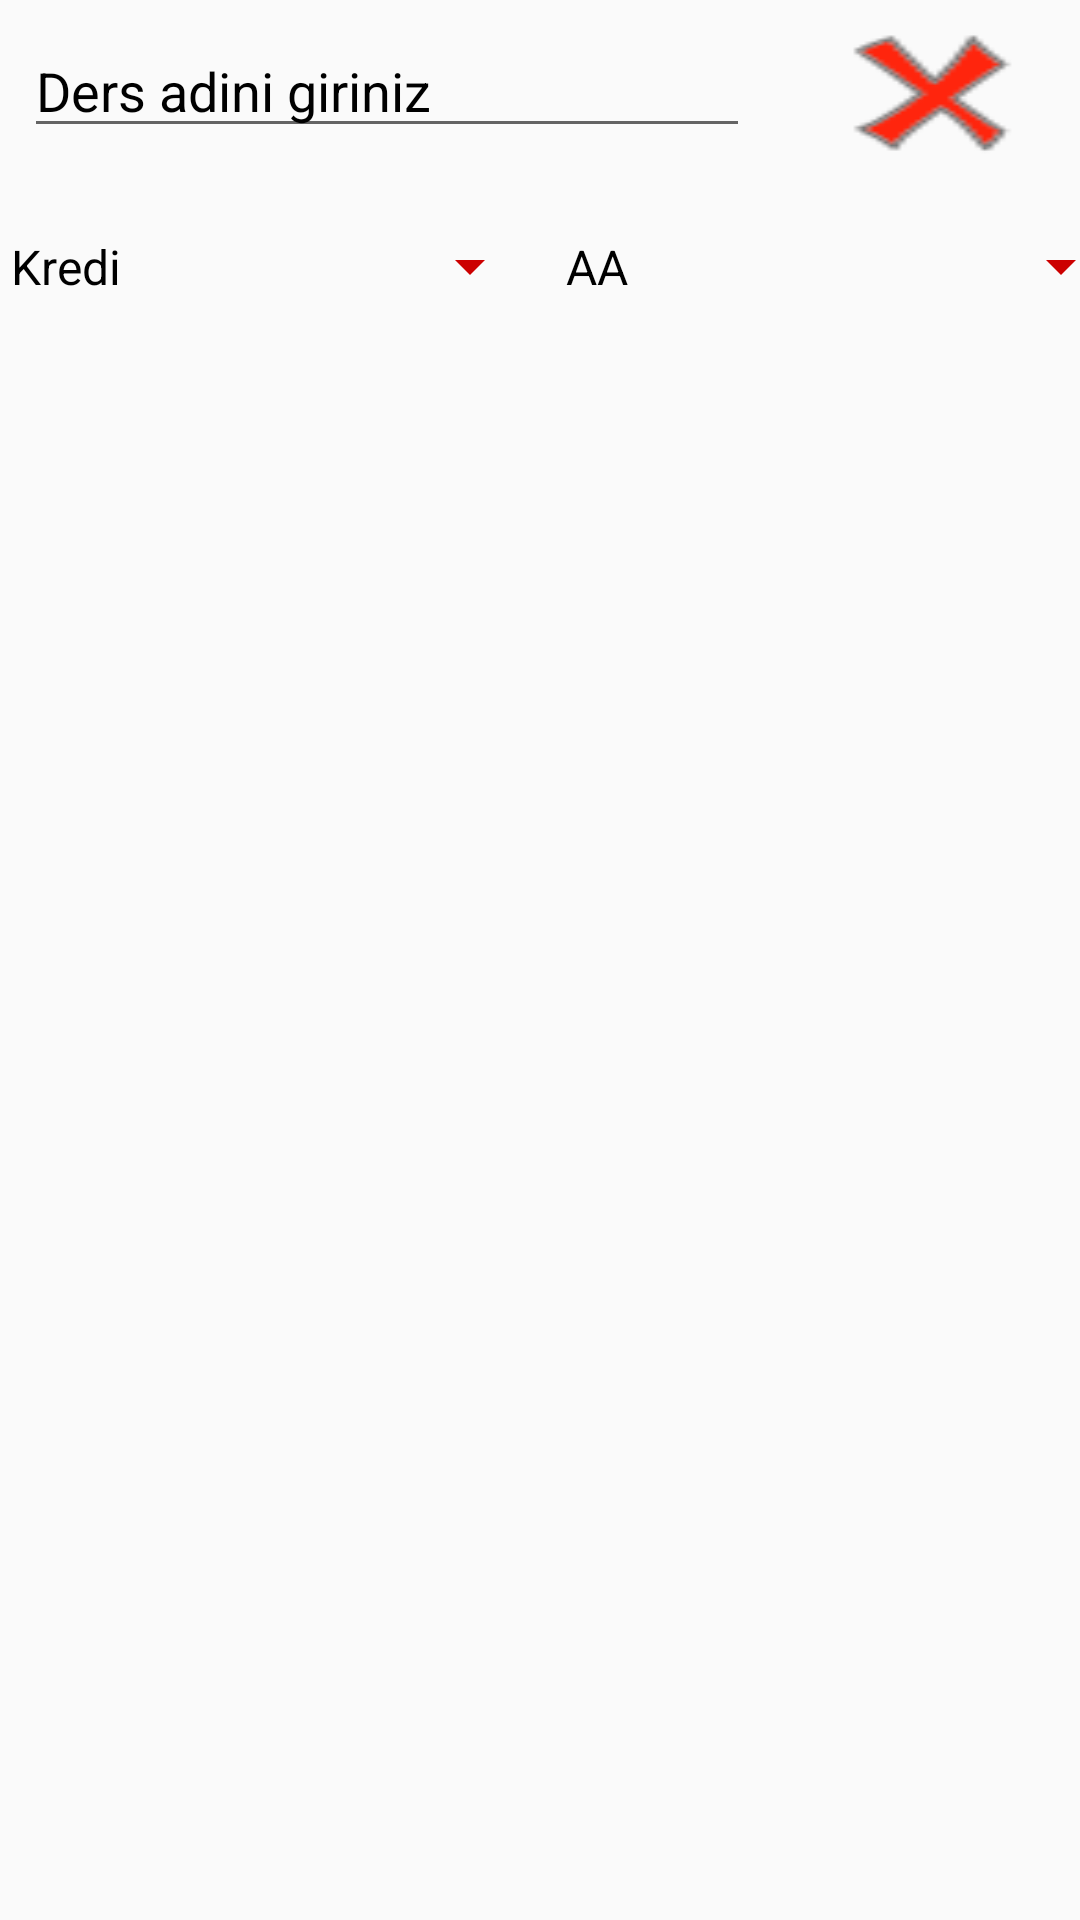

Reconstruct the res/layout file that produces this screen, plus the resources it refers to.
<!-- AndroidManifest.xml: application theme AppTheme -->
<!-- res/layout/yeni_ders_layout.xml -->
<?xml version="1.0" encoding="utf-8"?>
<android.support.constraint.ConstraintLayout xmlns:app="http://schemas.android.com/apk/res-auto"
                                             xmlns:tools="http://schemas.android.com/tools"
                                             xmlns:android="http://schemas.android.com/apk/res/android"
                                             android:layout_width="match_parent"
                                             android:layout_height="wrap_content">


    android:layout_width="match_parent"
    android:layout_height="wrap_content"
    app:layout_constraintStart_toStartOf="@+id/yenisecNot"
    app:layout_constraintEnd_toStartOf="@+id/yenisecNot">
    <AutoCompleteTextView
            android:text="Ders adini giriniz"
            android:layout_width="0dp"
            android:layout_height="wrap_content"
            android:id="@+id/yenigirilenders"
            android:layout_marginTop="8dp"
            app:layout_constraintTop_toTopOf="parent" app:layout_constraintStart_toStartOf="parent"
            android:layout_marginLeft="8dp" android:layout_marginStart="8dp"
            app:layout_constraintEnd_toStartOf="@+id/sil" android:layout_marginEnd="15dp"
            android:layout_marginRight="15dp" android:textColor="@android:color/black"/>
    <Spinner
            android:layout_width="198dp"
            android:layout_height="31dp"
            android:backgroundTint="@android:color/holo_red_dark"
            android:id="@+id/yenisecKredi"
            app:layout_constraintStart_toStartOf="parent"
            app:layout_constraintHorizontal_bias="0.5" app:layout_constraintEnd_toStartOf="@+id/yenisecNot"
            android:layout_marginTop="24dp" app:layout_constraintTop_toBottomOf="@+id/yenigirilenders"
            android:entries="@array/krediler"
            android:layout_marginLeft="8dp" android:layout_marginStart="8dp" android:popupBackground="@drawable/bg"/>
    <Spinner
            android:layout_width="197dp"
            android:layout_height="31dp"
            android:backgroundTint="@android:color/holo_red_dark"
            android:id="@+id/yenisecNot"
            android:entries="@array/tumNotlar"
            app:layout_constraintStart_toEndOf="@+id/yenisecKredi" app:layout_constraintHorizontal_bias="0.5"
            app:layout_constraintEnd_toEndOf="parent" android:layout_marginTop="24dp"
            app:layout_constraintTop_toBottomOf="@+id/yenigirilenders" android:layout_marginEnd="8dp"
            android:layout_marginRight="8dp" android:popupBackground="@drawable/bg"/>
    <Button
            android:background="@drawable/delete"
            android:layout_width="wrap_content"
            android:layout_height="wrap_content"
            android:id="@+id/sil"
            android:layout_marginTop="8dp"
            app:layout_constraintTop_toTopOf="parent" app:layout_constraintEnd_toEndOf="parent"
            android:layout_marginEnd="7dp" android:layout_marginRight="7dp"
            app:layout_constraintStart_toEndOf="@+id/yenigirilenders"/>

</android.support.constraint.ConstraintLayout>
<!-- resources referenced by this layout -->
<resources>
  <string-array name="krediler">
  
          <item>1 Kredi</item>
          <item>2 Kredi</item>
          <item>3 Kredi</item>
          <item>4 Kredi</item>
          <item>5 Kredi</item>
          <item>6 Kredi</item>
          <item>7 Kredi</item>
          <item>8 Kredi</item>
          <item>9 Kredi</item>
          <item>10 Kredi</item>
  
      </string-array>
  <string-array name="tumNotlar">
          <item>AA</item>
          <item>BA</item>
          <item>BB</item>
          <item>CB</item>
          <item>CC</item>
          <item>DC</item>
          <item>DD</item>
          <item>FF</item>
      </string-array>
  <!-- drawable bg: png bitmap (drawable, 207270 bytes) -->
  <!-- drawable delete: png bitmap (drawable, 2283 bytes) -->
  <style name="AppTheme" parent="Theme.AppCompat.Light.NoActionBar">
          
          <item name="colorPrimary">@android:color/holo_red_dark</item>
          <item name="colorPrimaryDark">@android:color/holo_red_dark</item>
          <item name="android:textColor">@android:color/black</item>
          <item name="colorAccent">@android:color/holo_red_dark</item>
    
  
      </style>
</resources>
